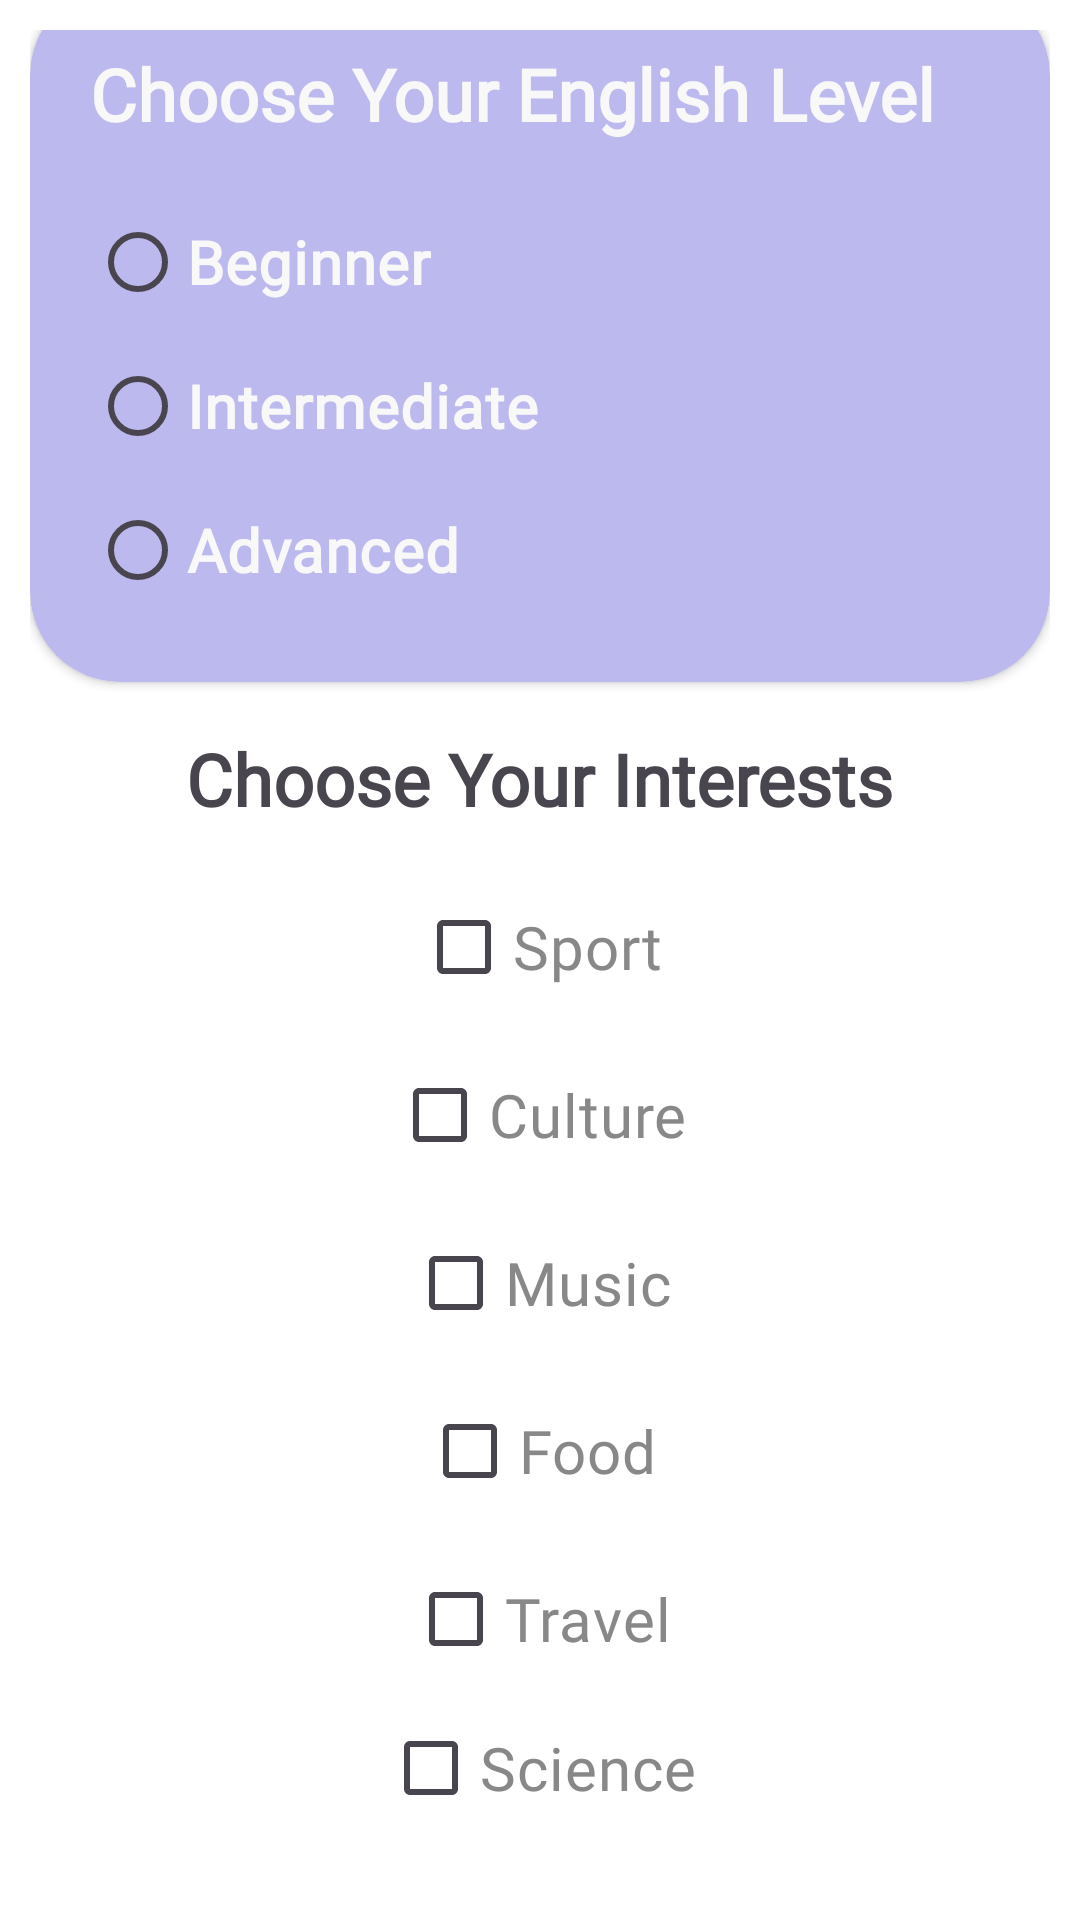

Write the Android layout XML for this screen, with the resource values it uses.
<!-- AndroidManifest.xml: application theme Theme.LingCompanion -->
<!-- res/layout/fragment_questions.xml -->
<LinearLayout xmlns:android="http://schemas.android.com/apk/res/android"
    android:layout_width="match_parent"
    android:layout_height="match_parent"
    android:orientation="vertical"
    xmlns:app="http://schemas.android.com/apk/res-auto"
    android:gravity="center"
    android:padding="10dp"
    android:background="@color/white">

    <androidx.cardview.widget.CardView
        android:layout_width="match_parent"
        android:layout_height="wrap_content"
        android:backgroundTint="@color/text"
        android:elevation="8dp"
        app:cardCornerRadius="30dp">

        <LinearLayout
            android:layout_width="match_parent"
            android:layout_height="wrap_content"
            android:orientation="vertical"
            android:padding="20dp">

            <TextView
                android:layout_width="wrap_content"
                android:layout_height="wrap_content"
                android:text="@string/choose_your_english_level_title"
                android:textSize="24sp"
                android:textStyle="bold"
                style="@style/titles"
                android:textColor="@color/grey_light"
                android:layout_marginBottom="16dp"/>

            <RadioGroup
                android:id="@+id/englishLevelRadioGroup"
                android:layout_width="wrap_content"
                android:layout_height="wrap_content"
                android:orientation="vertical">

                <RadioButton
                    android:id="@+id/beginnerRadioButton"
                    android:layout_width="wrap_content"
                    android:layout_height="wrap_content"
                    android:text="@string/beginner_level"
                    android:textSize="20sp"
                    android:textStyle="bold"
                    style="@style/SubTitle"
                    android:textColor="@color/grey_light"
                    />

                <RadioButton
                    android:id="@+id/intermediateRadioButton"
                    android:layout_width="wrap_content"
                    android:layout_height="wrap_content"
                    android:text="@string/intermediate_level"
                    android:textSize="20sp"
                    android:textStyle="bold"
                    style="@style/SubTitle"
                    android:textColor="@color/grey_light" />

                <RadioButton
                    android:id="@+id/advancedRadioButton"
                    android:layout_width="wrap_content"
                    android:layout_height="wrap_content"
                    android:text="@string/advanced_level"
                    android:textSize="20sp"
                    android:textStyle="bold"
                    style="@style/SubTitle"
                    android:textColor="@color/grey_light" />
            </RadioGroup>
        </LinearLayout>
    </androidx.cardview.widget.CardView>

    <TextView
        android:layout_width="wrap_content"
        android:layout_height="wrap_content"
        android:text="@string/choose_your_interests_title"
        android:textSize="24sp"
        android:textStyle="bold"
        android:layout_marginTop="16dp"
        style="@style/titles"
        android:layout_marginBottom="16dp"/>

    <CheckBox
        android:id="@+id/sportCheckBox"
        android:layout_width="wrap_content"
        android:layout_height="wrap_content"
        android:text="@string/sport_interest"
        android:textSize="20sp"
        style="@style/SubTitle"
        android:textColor="@color/grey"
        android:layout_marginBottom="8dp" />

    <CheckBox
        android:id="@+id/cultureCheckBox"
        android:layout_width="wrap_content"
        android:layout_height="wrap_content"
        android:text="@string/culture_interest"
        android:textSize="20sp"
        style="@style/SubTitle"
        android:textColor="@color/grey"
        android:layout_marginBottom="8dp" />

    <CheckBox
        android:id="@+id/musicCheckBox"
        android:layout_width="wrap_content"
        android:layout_height="wrap_content"
        android:text="@string/music_interest"
        android:textSize="20sp"
        style="@style/SubTitle"
        android:textColor="@color/grey"
        android:layout_marginBottom="8dp" />

    <CheckBox
        android:id="@+id/foodCheckBox"
        android:layout_width="wrap_content"
        android:layout_height="wrap_content"
        android:text="@string/food_interest"
        android:textSize="20sp"
        style="@style/SubTitle"
        android:textColor="@color/grey"
        android:layout_marginBottom="8dp" />

    <CheckBox
        android:id="@+id/travelCheckBox"
        android:layout_width="wrap_content"
        android:layout_height="wrap_content"
        android:text="@string/travel_interest"
        android:textSize="20sp"
        style="@style/SubTitle"
        android:textColor="@color/grey"
        android:layout_marginBottom="8dp" />

    <CheckBox
        android:id="@+id/scienceCheckBox"
        android:layout_width="wrap_content"
        android:layout_height="wrap_content"
        android:text="@string/science_interest"
        android:textSize="20sp"
        style="@style/SubTitle"
        android:textColor="@color/grey"
        android:layout_marginBottom="8dp" />

    <androidx.appcompat.widget.AppCompatButton
        android:id="@+id/saveButton"
        style="@style/ButtonPurple"
        android:layout_width="match_parent"
        android:layout_height="wrap_content"
        android:layout_margin="15dp"
        android:text="@string/save_button"
        app:layout_constraintEnd_toEndOf="parent"
        app:layout_constraintStart_toStartOf="parent" />
    <TextView
        android:id="@+id/tv_havent_account"
        style="@style/SubTitle"
        android:textSize="15sp"
        android:layout_marginStart="20dp"
        android:layout_marginEnd="20dp"
        android:layout_width="match_parent"
        android:layout_height="wrap_content"
        android:text="@string/text_for_interests"
        android:textAlignment="center"
        app:layout_constraintBottom_toBottomOf="parent"
        app:layout_constraintEnd_toEndOf="parent"
        app:layout_constraintStart_toStartOf="parent"/>

</LinearLayout>
<!-- resources referenced by this layout -->
<resources>
  <color name="grey">#888888</color>
  <color name="grey_light">#F8F8F8</color>
  <color name="text">#BCB9EE</color>
  <color name="white">#FFFFFFFF</color>
  <string name="advanced_level">Advanced</string>
  <string name="beginner_level">Beginner</string>
  <string name="choose_your_english_level_title">Choose Your English Level</string>
  <string name="choose_your_interests_title">Choose Your Interests</string>
  <string name="culture_interest">Culture</string>
  <string name="food_interest">Food</string>
  <string name="intermediate_level">Intermediate</string>
  <string name="music_interest">Music</string>
  <string name="save_button">Save</string>
  <string name="science_interest">Science</string>
  <string name="sport_interest">Sport</string>
  <string name="text_for_interests">Feel free to select any combination of interests that appeal to you. Your selections will help us personalize your experience</string>
  <string name="travel_interest">Travel</string>
  <style name="ButtonPurple">
          <item name="android:background">@drawable/bg_button</item>
          <item name="android:backgroundTint">@color/primary_color</item>
          <item name="android:fontFamily">@font/montserrat</item>
          <item name="android:textColor">@color/white</item>
          <item name="android:textSize">14sp</item>
          <item name="android:textStyle">bold</item>
      </style>
  <style name="SubTitle">
          <item name="android:fontFamily">@font/montserrat</item>
          <item name="android:textColor">@color/grey</item>
          <item name="android:textSize">14sp</item>
      </style>
  <style name="titles">
          <item name="android:fontFamily">@font/montserrat</item>
          <item name="android:textStyle">bold</item>
          <item name="android:textSize">18sp</item>
      </style>
  <style name="Theme.LingCompanion" parent="Base.Theme.LingCompanion" />
  <!-- drawable bg_button (drawable) -->
  <?xml version="1.0" encoding="utf-8"?>
  <shape xmlns:android="http://schemas.android.com/apk/res/android"
      android:shape="rectangle"
      >
      <solid android:color="@color/white" />
      <corners android:radius="5dp"/>
  </shape>
  <color name="primary_color">#6B61BA</color>
  <style name="Base.Theme.LingCompanion" parent="Theme.Material3.DayNight.NoActionBar">
          
          <item name="colorPrimary">@color/primary_color</item>
      </style>
</resources>
